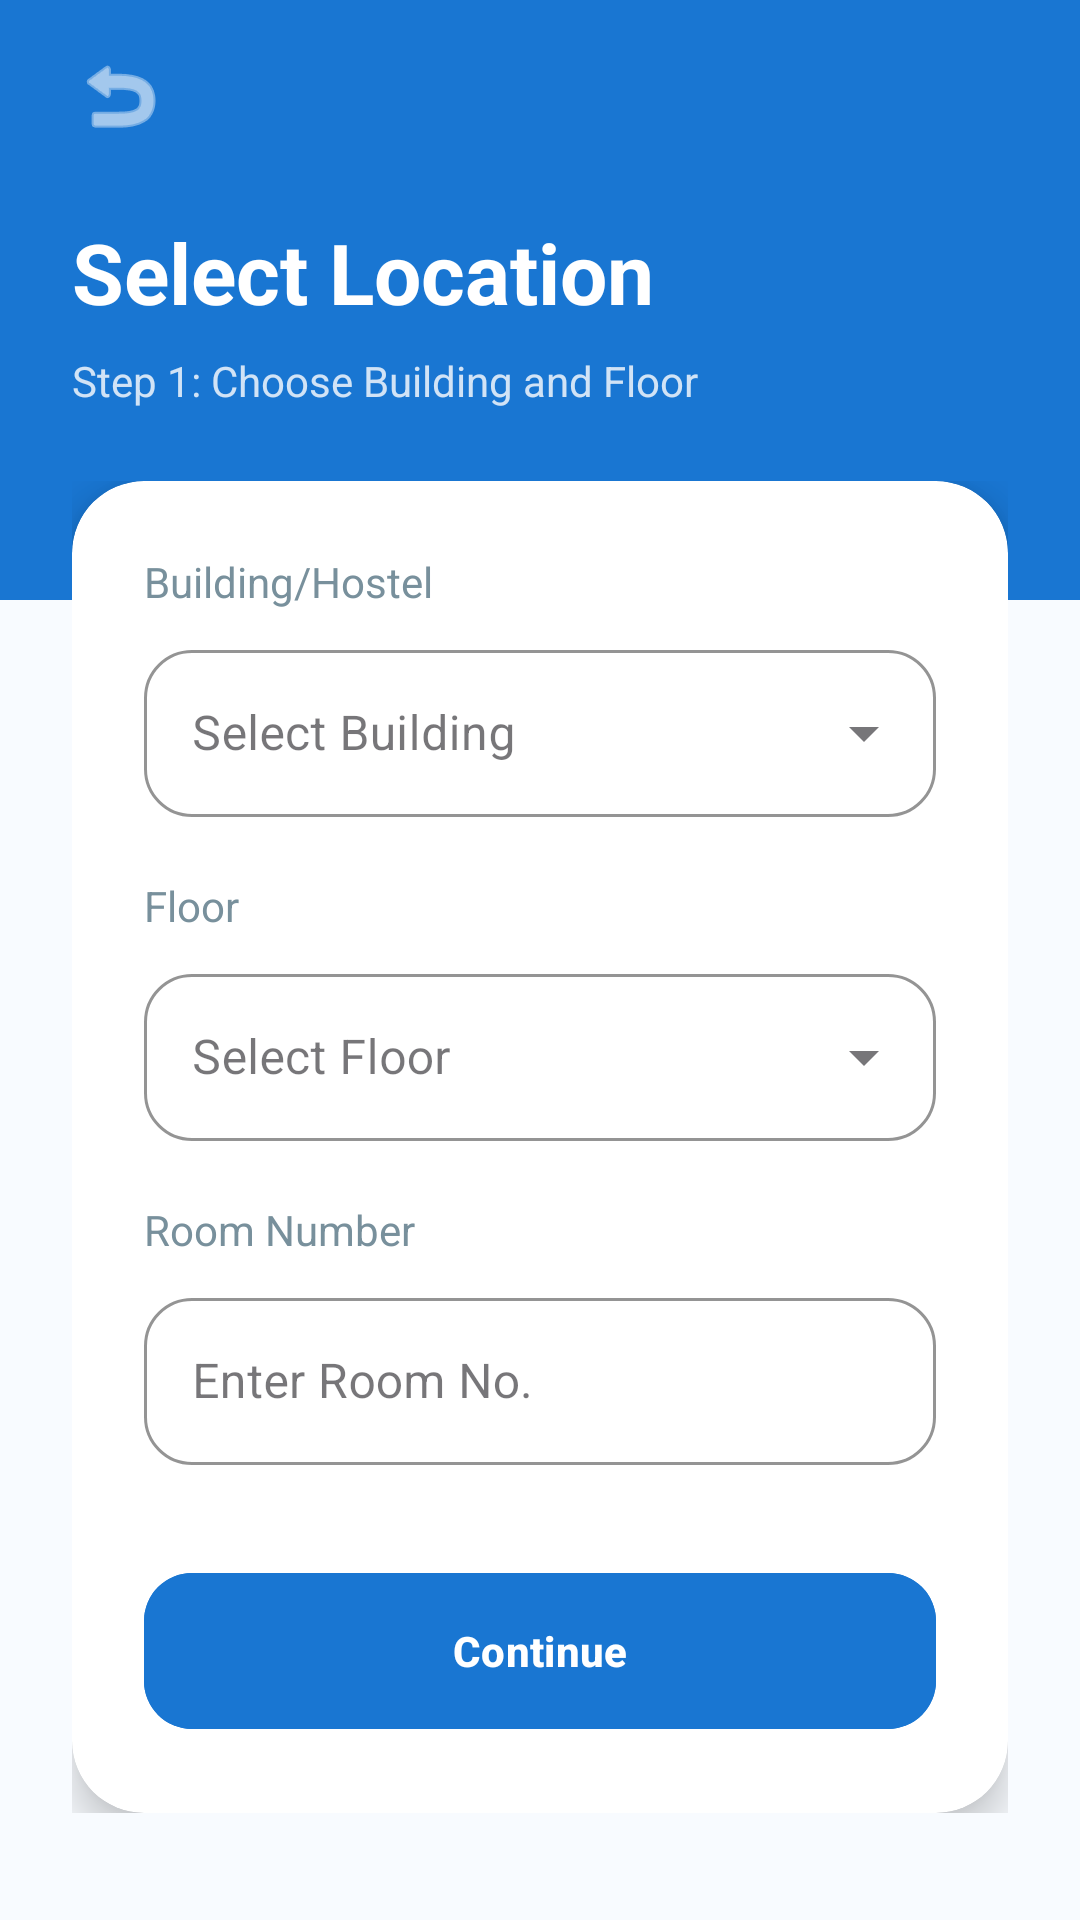

The Android layout XML behind this screen, and the referenced resources:
<!-- AndroidManifest.xml: application theme Theme.CareCrew -->
<!-- res/layout/activity_location_selection.xml -->
<?xml version="1.0" encoding="utf-8"?>
<androidx.constraintlayout.widget.ConstraintLayout xmlns:android="http://schemas.android.com/apk/res/android"
    xmlns:app="http://schemas.android.com/apk/res-auto"
    xmlns:tools="http://schemas.android.com/tools"
    android:layout_width="match_parent"
    android:layout_height="match_parent"
    android:background="#F8FBFF"
    tools:context=".LocationSelectionActivity">

    
    <View
        android:id="@+id/headerBackground"
        android:layout_width="match_parent"
        android:layout_height="200dp"
        android:background="@color/primary_blue"
        app:layout_constraintTop_toTopOf="parent" />

    
    <ImageView
        android:id="@+id/btnBack"
        android:layout_width="32dp"
        android:layout_height="32dp"
        android:layout_marginStart="24dp"
        android:layout_marginTop="16dp"
        android:src="@android:drawable/ic_menu_revert"
        android:contentDescription="@string/desc_back"
        app:layout_constraintStart_toStartOf="parent"
        app:layout_constraintTop_toTopOf="parent"
        app:tint="#FFFFFF" />

    
    <TextView
        android:id="@+id/screenTitle"
        android:layout_width="wrap_content"
        android:layout_height="wrap_content"
        android:layout_marginStart="24dp"
        android:layout_marginTop="24dp"
        android:text="@string/title_select_location"
        android:textColor="#FFFFFF"
        android:textSize="28sp"
        android:textStyle="bold"
        app:layout_constraintStart_toStartOf="parent"
        app:layout_constraintTop_toBottomOf="@id/btnBack" />

    <TextView
        android:id="@+id/screenSubtitle"
        android:layout_width="wrap_content"
        android:layout_height="wrap_content"
        android:layout_marginStart="24dp"
        android:layout_marginTop="8dp"
        android:text="@string/subtitle_location_step"
        android:textColor="#CCFFFFFF"
        android:textSize="14sp"
        app:layout_constraintStart_toStartOf="parent"
        app:layout_constraintTop_toBottomOf="@id/screenTitle" />

    <ScrollView
        android:layout_width="match_parent"
        android:layout_height="0dp"
        android:clipToPadding="false"
        android:paddingBottom="24dp"
        app:layout_constraintBottom_toBottomOf="parent"
        app:layout_constraintTop_toBottomOf="@id/screenSubtitle">

        <LinearLayout
            android:layout_width="match_parent"
            android:layout_height="wrap_content"
            android:orientation="vertical"
            android:padding="24dp">

            <androidx.cardview.widget.CardView
                android:layout_width="match_parent"
                android:layout_height="wrap_content"
                app:cardCornerRadius="24dp"
                app:cardElevation="8dp">

                <LinearLayout
                    android:layout_width="match_parent"
                    android:layout_height="wrap_content"
                    android:orientation="vertical"
                    android:padding="24dp">

                    
                    <TextView
                        android:layout_width="wrap_content"
                        android:layout_height="wrap_content"
                        android:text="@string/label_building_hostel"
                        android:textColor="#78909C"
                        android:textSize="14sp" />

                    <com.google.android.material.textfield.TextInputLayout
                        style="@style/Widget.MaterialComponents.TextInputLayout.OutlinedBox.ExposedDropdownMenu"
                        android:layout_width="match_parent"
                        android:layout_height="wrap_content"
                        android:layout_marginTop="8dp"
                        app:boxCornerRadiusBottomEnd="16dp"
                        app:boxCornerRadiusBottomStart="16dp"
                        app:boxCornerRadiusTopEnd="16dp"
                        app:boxCornerRadiusTopStart="16dp"
                        app:boxStrokeColor="@color/primary_blue">

                        <AutoCompleteTextView
                            android:id="@+id/blockDropdown"
                            android:layout_width="match_parent"
                            android:layout_height="wrap_content"
                            android:hint="@string/hint_select_building"
                            android:inputType="none" />
                    </com.google.android.material.textfield.TextInputLayout>

                    
                    <TextView
                        android:layout_width="wrap_content"
                        android:layout_height="wrap_content"
                        android:layout_marginTop="20dp"
                        android:text="@string/label_floor"
                        android:textColor="#78909C"
                        android:textSize="14sp" />

                    <com.google.android.material.textfield.TextInputLayout
                        style="@style/Widget.MaterialComponents.TextInputLayout.OutlinedBox.ExposedDropdownMenu"
                        android:layout_width="match_parent"
                        android:layout_height="wrap_content"
                        android:layout_marginTop="8dp"
                        app:boxCornerRadiusBottomEnd="16dp"
                        app:boxCornerRadiusBottomStart="16dp"
                        app:boxCornerRadiusTopEnd="16dp"
                        app:boxCornerRadiusTopStart="16dp"
                        app:boxStrokeColor="@color/primary_blue">

                        <AutoCompleteTextView
                            android:id="@+id/floorDropdown"
                            android:layout_width="match_parent"
                            android:layout_height="wrap_content"
                            android:hint="@string/hint_select_floor"
                            android:inputType="none" />
                    </com.google.android.material.textfield.TextInputLayout>

                    
                    <TextView
                        android:layout_width="wrap_content"
                        android:layout_height="wrap_content"
                        android:layout_marginTop="20dp"
                        android:text="@string/label_room_number"
                        android:textColor="#78909C"
                        android:textSize="14sp" />

                    <com.google.android.material.textfield.TextInputLayout
                        style="@style/Widget.MaterialComponents.TextInputLayout.OutlinedBox"
                        android:layout_width="match_parent"
                        android:layout_height="wrap_content"
                        android:layout_marginTop="8dp"
                        app:boxCornerRadiusBottomEnd="16dp"
                        app:boxCornerRadiusBottomStart="16dp"
                        app:boxCornerRadiusTopEnd="16dp"
                        app:boxCornerRadiusTopStart="16dp"
                        app:boxStrokeColor="@color/primary_blue">

                        <com.google.android.material.textfield.TextInputEditText
                            android:id="@+id/roomEditText"
                            android:layout_width="match_parent"
                            android:layout_height="wrap_content"
                            android:hint="@string/hint_enter_room_no"
                            android:inputType="text" />
                    </com.google.android.material.textfield.TextInputLayout>

                    
                    <com.google.android.material.button.MaterialButton
                        android:id="@+id/btnContinue"
                        android:layout_width="match_parent"
                        android:layout_height="60dp"
                        android:layout_marginTop="32dp"
                        android:backgroundTint="@color/primary_blue"
                        android:text="@string/btn_continue"
                        android:textAllCaps="false"
                        android:textColor="#FFFFFF"
                        android:textStyle="bold"
                        app:cornerRadius="16dp" />

                </LinearLayout>
            </androidx.cardview.widget.CardView>
        </LinearLayout>
    </ScrollView>

</androidx.constraintlayout.widget.ConstraintLayout>
<!-- resources referenced by this layout -->
<resources>
  <color name="primary_blue">#1976D2</color>
  <string name="btn_continue">Continue</string>
  <string name="desc_back">Back</string>
  <string name="hint_enter_room_no">Enter Room No.</string>
  <string name="hint_select_building">Select Building</string>
  <string name="hint_select_floor">Select Floor</string>
  <string name="label_building_hostel">Building/Hostel</string>
  <string name="label_floor">Floor</string>
  <string name="label_room_number">Room Number</string>
  <string name="subtitle_location_step">Step 1: Choose Building and Floor</string>
  <string name="title_select_location">Select Location</string>
  <style name="Theme.CareCrew" parent="Base.Theme.CareCrew" />
  <style name="Base.Theme.CareCrew" parent="Theme.Material3.DayNight.NoActionBar">
          
          
      </style>
</resources>
